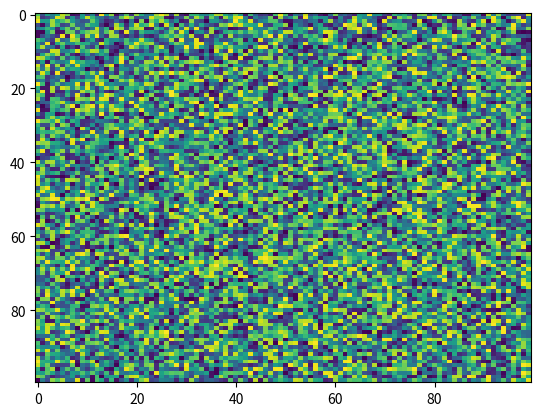

Here is the Python script that generated this plot:
import matplotlib.pyplot as plt
import numpy as np
X = np.random.rand(100, 100)
plt.imshow(X, 'viridis', None, interpolation='nearest', vmin=None, filterrad=4.0, alpha=None, aspect='auto', interpolation_stage=None)
